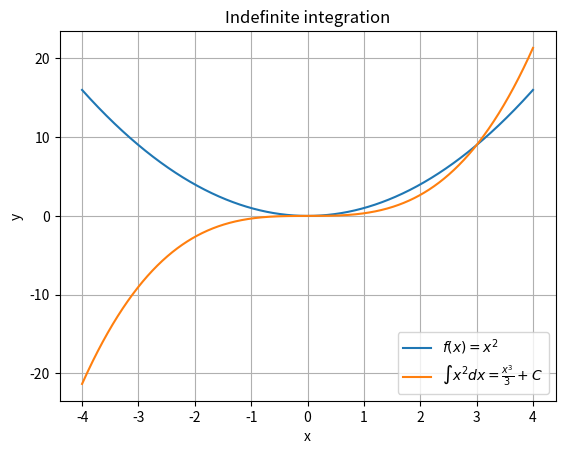

Python code for this plot:
# INTEGRATION OF A POLYNOMIAL 

# LIBRARIES
import sympy as sym
import numpy as np
import matplotlib.pyplot as plt

x = sym.symbols('x')
fx = x**2

# INDEFINITE INTEGRATION
idi = sym.integrate(fx)

xx = np.linspace(-4,4,1000)
fxx = sym.lambdify(x,fx)(xx)
idi_xx = sym.lambdify(x,idi)(xx)

plt.plot(xx,fxx,label='$f(x)=%s$'%sym.latex(fx))
plt.plot(xx,idi_xx,label='$ \int %s dx = %s+C $ '%(sym.latex(fx),sym.latex(idi)))

plt.xlabel('x')
plt.ylabel('y')
plt.title('Indefinite integration')
plt.grid()
plt.legend()
plt.show()
